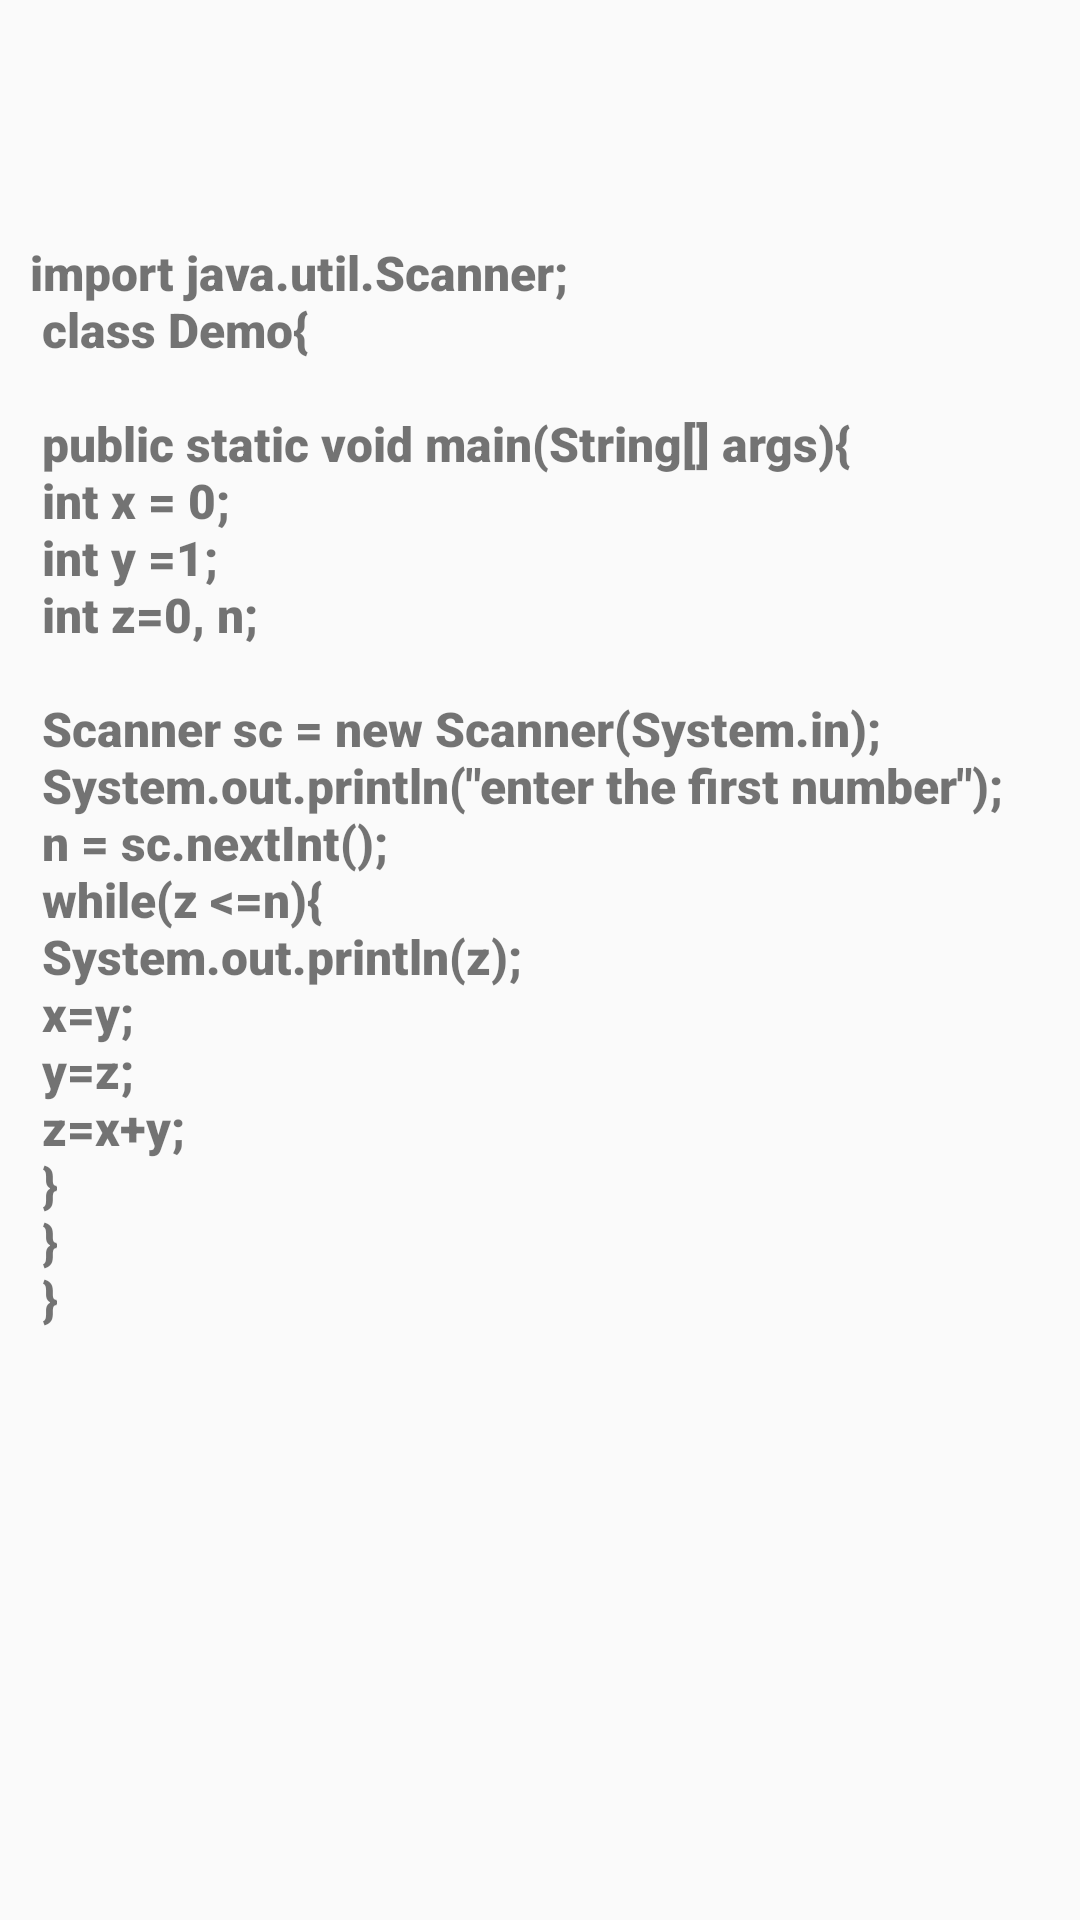

Here is an Android app screen rendered from its layout file. Give the layout XML and the strings, colors and styles it references.
<!-- AndroidManifest.xml: application theme Theme.JavaSolution -->
<!-- res/layout/activity_main6.xml -->
<?xml version="1.0" encoding="utf-8"?>
<LinearLayout xmlns:android="http://schemas.android.com/apk/res/android"
    xmlns:app="http://schemas.android.com/apk/res-auto"
    xmlns:tools="http://schemas.android.com/tools"
    android:layout_width="match_parent"
    android:layout_height="match_parent"
    android:orientation="vertical"
    tools:context=".MainActivity3">

    <ScrollView
        android:layout_width="match_parent"
        android:layout_height="800dp"
        android:layout_marginTop="40dp"
        tools:ignore="UselessParent">

        <LinearLayout
            android:layout_width="match_parent"
            android:layout_height="wrap_content"
            android:orientation="vertical">
            <ImageView
                android:layout_width="40dp"
                android:layout_height="30dp"
                android:src="@drawable/baseline_content_copy_24"
                android:layout_marginRight="20dp"
                android:layout_gravity="right"
                android:id="@+id/img3">

            </ImageView>


            <TextView
                android:layout_width="match_parent"
                android:layout_height="wrap_content"
                android:layout_margin="10dp"
                android:layout_marginTop="80dp"
                android:fontFamily="sans-serif-black"
                android:id="@+id/TV3"
                android:text="@string/b2"
                android:textSize="16dp">


            </TextView>

        </LinearLayout>
    </ScrollView>
</LinearLayout>
<!-- resources referenced by this layout -->
<resources>
  <string name="b2">
          import java.util.Scanner;\n
  class Demo{\n
  \n
      public static void main(String[] args){\n
          int x = 0;\n
          int y =1;\n
          int z=0, n;\n
          \n
          Scanner sc = new Scanner(System.in);\n
          System.out.println(\"enter the first number\");\n
          n = sc.nextInt();\n
          while(z &lt;=n){ \n
              System.out.println(z);\n
              x=y;\n
              y=z;\n
              z=x+y;\n
          }\n
      }\n
  }\n
      </string>
  <style name="Theme.JavaSolution" parent="Base.Theme.JavaSolution" />
  <style name="Base.Theme.JavaSolution" parent="Theme.AppCompat.Light.NoActionBar">
          
          
      </style>
</resources>
